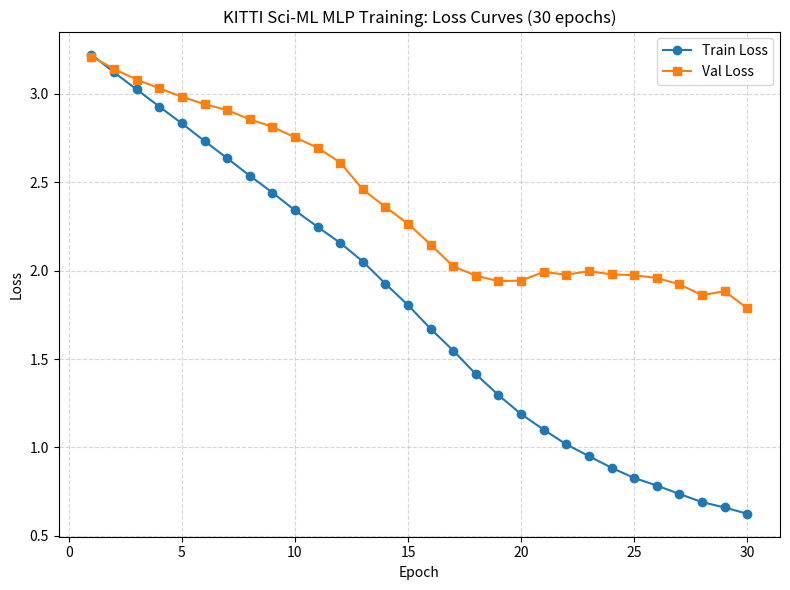
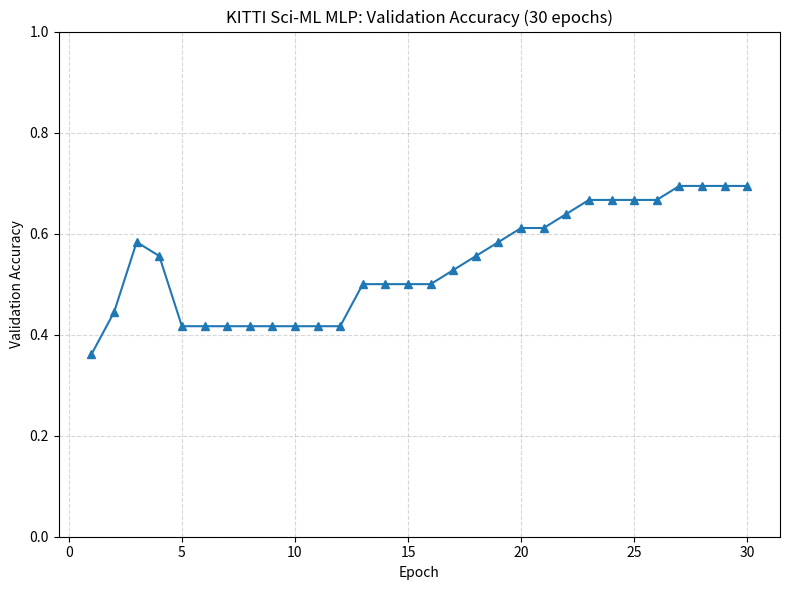

These figures' Python source, in order:
#!/usr/bin/env python3
# -*- coding: utf-8 -*-
"""
Plot training / validation curves for Sci_ML KITTI case MLP (30 epochs).
"""

import os
import matplotlib.pyplot as plt

# ================== 填入的 30 epoch 结果 ==================
epochs = list(range(1, 31))

train_loss = [
    3.2227, 3.1217, 3.0252, 2.9280, 2.8329,
    2.7332, 2.6362, 2.5372, 2.4421, 2.3409,
    2.2480, 2.1572, 2.0518, 1.9260, 1.8049,
    1.6712, 1.5477, 1.4147, 1.2958, 1.1888,
    1.1003, 1.0173, 0.9506, 0.8850, 0.8274,
    0.7845, 0.7370, 0.6906, 0.6604, 0.6248
]

val_loss = [
    3.2114, 3.1407, 3.0810, 3.0314, 2.9838,
    2.9419, 2.9085, 2.8559, 2.8140, 2.7538,
    2.6956, 2.6118, 2.4594, 2.3601, 2.2651,
    2.1478, 2.0240, 1.9720, 1.9405, 1.9440,
    1.9926, 1.9773, 1.9969, 1.9789, 1.9744,
    1.9583, 1.9230, 1.8616, 1.8841, 1.7871
]

val_acc = [
    0.3611, 0.4444, 0.5833, 0.5556, 0.4167,
    0.4167, 0.4167, 0.4167, 0.4167, 0.4167,
    0.4167, 0.4167, 0.5000, 0.5000, 0.5000,
    0.5000, 0.5278, 0.5556, 0.5833, 0.6111,
    0.6111, 0.6389, 0.6667, 0.6667, 0.6667,
    0.6667, 0.6944, 0.6944, 0.6944, 0.6944
]

# ================== Loss 曲线 ==================
plt.figure(figsize=(8, 6))
plt.plot(epochs, train_loss, marker="o", label="Train Loss")
plt.plot(epochs, val_loss, marker="s", label="Val Loss")
plt.xlabel("Epoch")
plt.ylabel("Loss")
plt.title("KITTI Sci-ML MLP Training: Loss Curves (30 epochs)")
plt.grid(True, linestyle="--", alpha=0.5)
plt.legend()
plt.tight_layout()

loss_fig_path = "kitti_loss_curve_30epoch.png"
plt.savefig(loss_fig_path, dpi=200)
print(f"[Saved] {os.path.abspath(loss_fig_path)}")

# ================== Val Acc 曲线 ==================
plt.figure(figsize=(8, 6))
plt.plot(epochs, val_acc, marker="^")
plt.xlabel("Epoch")
plt.ylabel("Validation Accuracy")
plt.title("KITTI Sci-ML MLP: Validation Accuracy (30 epochs)")
plt.ylim(0.0, 1.0)
plt.grid(True, linestyle="--", alpha=0.5)
plt.tight_layout()

acc_fig_path = "kitti_val_acc_30epoch.png"
plt.savefig(acc_fig_path, dpi=200)
print(f"[Saved] {os.path.abspath(acc_fig_path)}")

plt.show()
